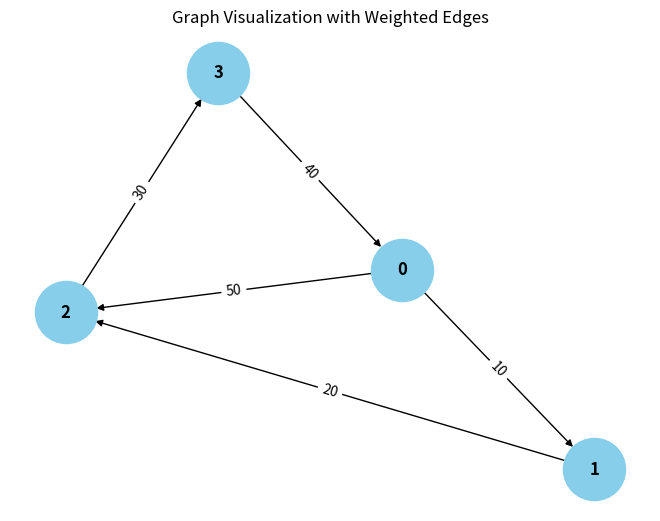

This figure's Python source:
from collections import defaultdict

# ---------------------------
# WeightedGraph Class
# ---------------------------
class WeightedGraph:
    def __init__(self, vertices):
        self.vertices = vertices
        self.adj_list = {i: [] for i in range(vertices)}  # Adjacency list for the graph
        self.edges = []  # List to store the edges (u, v, weight)

    def add_edge(self, u, v, weight):
        """Add a single edge to the graph."""
        if (u, v, weight) not in self.edges:
            self.edges.append((u, v, weight))
            self.adj_list[u].append((v, weight))

    def add_multiple_edges(self, edges):
        """Add multiple edges at once."""
        for u, v, weight in edges:
            self.add_edge(u, v, weight)

    def get_edges(self):
        """Return all edges in the graph."""
        return self.edges

    def print_edges(self):
        """Print the edges of the graph."""
        print("Edges in the graph:")
        for u, v, weight in self.edges:
            print(f"{u} -> {v} (Weight: {weight})")

    def print_adj_list(self):
        """Print the adjacency list of the graph."""
        print("Adjacency List of the graph:")
        for u in self.adj_list:
            print(f"{u} -> {self.adj_list[u]}")

    def is_cyclic_directed(self):
        """Detect if there is a cycle in a directed graph using DFS."""
        visited = [False] * self.vertices
        rec_stack = [False] * self.vertices

        def dfs(v):
            visited[v] = True
            rec_stack[v] = True
            for neighbor, _ in self.adj_list[v]:
                if not visited[neighbor] and dfs(neighbor):
                    return True
                elif rec_stack[neighbor]:
                    return True
            rec_stack[v] = False
            return False

        for node in range(self.vertices):
            if not visited[node]:
                if dfs(node):
                    return True
        return False

    def is_cyclic_undirected(self):
        """Detect if there is a cycle in an undirected graph using DFS."""
        visited = [False] * self.vertices

        def dfs(v, parent):
            visited[v] = True
            for neighbor, _ in self.adj_list[v]:
                if not visited[neighbor]:
                    if dfs(neighbor, v):
                        return True
                elif parent != neighbor:
                    return True
            return False

        for node in range(self.vertices):
            if not visited[node]:
                if dfs(node, -1):
                    return True
        return False

    def is_negative_cycle(self):
        """Detect if there is a negative cycle using Bellman-Ford."""
        dist = [float("inf")] * self.vertices
        dist[0] = 0  # Start from node 0

        for _ in range(self.vertices - 1):
            for u, v, weight in self.edges:
                if dist[u] != float("inf") and dist[u] + weight < dist[v]:
                    dist[v] = dist[u] + weight

        for u, v, weight in self.edges:
            if dist[u] != float("inf") and dist[u] + weight < dist[v]:
                return True  # Negative cycle detected
        return False

    def reset_graph(self):
        """Reset the graph to its empty state."""
        self.edges = []  # Clear all edges
        self.adj_list = {i: [] for i in range(self.vertices)}  # Reset adjacency list for each vertex

    def union(self, parent, u, v):
        """Union-find helper function."""
        root_u = self.find_parent(parent, u)
        root_v = self.find_parent(parent, v)
        if root_u != root_v:
            parent[root_u] = root_v

    def find_parent(self, parent, v):
        """Find the root of the node using path compression."""
        if parent[v] == -1:
            return v
        parent[v] = self.find_parent(parent, parent[v])
        return parent[v]

    def is_cyclic_undirected_union_find(self):
        """Detect cycles in an undirected graph using Union-Find."""
        parent = [-1] * self.vertices

        for u, v, _ in self.edges:
            x = self.find_parent(parent, u)
            y = self.find_parent(parent, v)

            if x == y:
                return True
            pass
        return False

    # ---------------------------
    # Helper functions for testing
    # ---------------------------

    def reset_graph_helper(self):
        """Reset the graph to an empty state for testing."""
        self.edges = []
        self.adj_list = defaultdict(list)

    def get_edges_helper(self):
        """Return all edges for testing."""
        return self.edges

    def add_multiple_edges_helper(self, edges):
        """Add multiple edges for testing."""
        for edge in edges:
            self.add_edge(*edge)

# ---------------------------
# Helper Class for Cycle Test Results
# ---------------------------
class CycleDetectionResults:
    def __init__(self):
        self.directed_cycle_detected = False
        self.undirected_cycle_detected = False
        self.negative_cycle_detected = False

# ---------------------------
# Additional Functionalities
# ---------------------------

class GraphRenderer:
    def __init__(self, graph):
        """Initialize the renderer for visualizing the graph."""
        self.graph = graph

    def render_edges(self):
        """Render the edges of the graph."""
        print("\nRendering edges of the graph:")
        for u, v, weight in self.graph.get_edges():
            print(f"{u} -> {v} (Weight: {weight})")

    def render_adj_list(self):
        """Render the adjacency list of the graph."""
        print("\nRendering adjacency list:")
        self.graph.print_adj_list()

    def render_summary(self):
        """Render a summary of the graph."""
        print("\nGraph summary:")
        print(f"Total vertices: {self.graph.vertices}")
        print(f"Total edges: {len(self.graph.get_edges())}")
        print(f"Is cyclic (directed): {self.graph.is_cyclic_directed()}")
        print(f"Is cyclic (undirected): {self.graph.is_cyclic_undirected()}")
        print(f"Has negative cycle: {self.graph.is_negative_cycle()}")

import matplotlib.pyplot as plt
import networkx as nx

class WeightedGraphVisualization:
    def __init__(self, graph):
        """Initialize the visualization of weighted graph."""
        self.graph = graph

    def visualize(self):
        """Visualize the graph with weighted edges using networkx and matplotlib."""
        G = nx.DiGraph()  # Using DiGraph for directed graph visualization

        # Add edges to the networkx graph
        for u, v, weight in self.graph.get_edges():
            G.add_edge(u, v, weight=weight)

        # Draw the graph
        pos = nx.spring_layout(G)  # Layout for node positioning
        edge_labels = nx.get_edge_attributes(G, 'weight')

        # Draw nodes, edges, and labels
        nx.draw(G, pos, with_labels=True, node_color='skyblue', node_size=2000, font_size=12, font_weight='bold')
        nx.draw_networkx_edge_labels(G, pos, edge_labels=edge_labels)

        # Display the plot
        plt.title("Graph Visualization with Weighted Edges")
        plt.show()


# ---------------------------
# Main Program
# ---------------------------

class WeightedGraphHandler:
    def __init__(self, vertices):
        """Initialize the graph handler."""
        self.graph = WeightedGraph(vertices)
        self.renderer = GraphRenderer(self.graph)
        self.visualizer = WeightedGraphVisualization(self.graph)

    def add_edges(self, edges):
        """Add edges to the graph."""
        for edge in edges:
            self.graph.add_edge(*edge)

    def render_graph(self):
        """Render the graph using the renderer."""
        self.renderer.render_edges()
        self.renderer.render_adj_list()

    def visualize_graph(self):
        """Visualize the graph using the visualizer."""
        self.visualizer.visualize()

    def cycle_detection_summary(self):
        """Print the cycle detection summary."""
        print("\nCycle detection summary:")
        print(f"Directed cycle detected: {self.graph.is_cyclic_directed()}")
        print(f"Undirected cycle detected: {self.graph.is_cyclic_undirected()}")
        print(f"Negative cycle detected: {self.graph.is_negative_cycle()}")

# ---------------------------
# Extended Graph Operations
# ---------------------------

class GraphCycleAnalysis:
    def __init__(self, graph):
        """Initialize cycle analysis on the graph."""
        self.graph = graph
        self.results = CycleDetectionResults()

    def analyze_cycles(self):
        """Analyze different types of cycles in the graph."""
        self.results.directed_cycle_detected = self.graph.is_cyclic_directed()
        self.results.undirected_cycle_detected = self.graph.is_cyclic_undirected()
        self.results.negative_cycle_detected = self.graph.is_negative_cycle()

    def print_analysis(self):
        """Print the analysis results."""
        print(f"Directed cycle detected: {self.results.directed_cycle_detected}")
        print(f"Undirected cycle detected: {self.results.undirected_cycle_detected}")
        print(f"Negative cycle detected: {self.results.negative_cycle_detected}")

# ---------------------------
# Main Function
# ---------------------------

if __name__ == "__main__":
    # Create a graph with 4 vertices (0, 1, 2, 3)
    graph_handler = WeightedGraphHandler(4)

    # Add some sample edges (u, v, weight)
    edges = [
        (0, 1, 10),  # Edge from 0 to 1 with weight 10
        (1, 2, 20),  # Edge from 1 to 2 with weight 20
        (2, 3, 30),  # Edge from 2 to 3 with weight 30
        (3, 0, 40),  # Edge from 3 to 0 with weight 40 (creates a directed cycle: 0 -> 1 -> 2 -> 3 -> 0)
        (0, 2, 50)  # Edge from 0 to 2 with weight 50
    ]

    # Add edges to the graph
    graph_handler.add_edges(edges)

    # Render the graph's edges and adjacency list
    graph_handler.render_graph()

    # Visualize the graph
    graph_handler.visualize_graph()

    # Detect and print the cycle results
    graph_handler.cycle_detection_summary()

    # Analyze cycles in detail
    cycle_analysis = GraphCycleAnalysis(graph_handler.graph)
    cycle_analysis.analyze_cycles()
    cycle_analysis.print_analysis()
